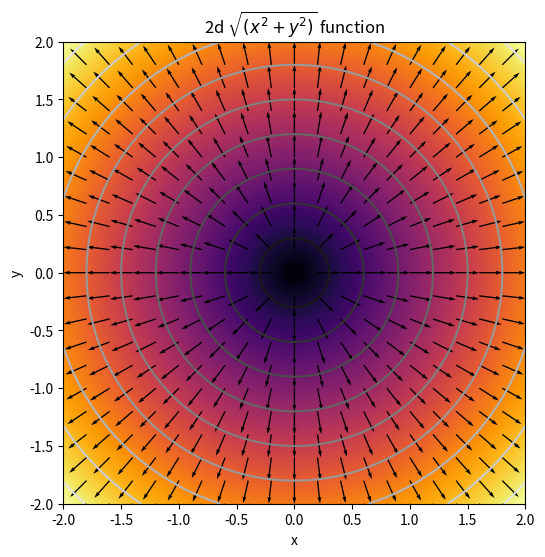

Source code (Python):
# -*- coding: utf-8 -*-
"""
Created on Tue Sep 29 11:16:47 2026

@author: boris
"""

# code courtesy of Adam Dempsey
# modified for PHY1055 by Oisín Creaner
import matplotlib.pyplot as plt
import numpy as np


def main():
    plt.close()

    # Create Grid
    coords = np.linspace(-2, 2, 101)
    x, y = np.meshgrid(coords, coords)

    z = np.sqrt((x**2 + y**2))
    dx, dy = np.gradient(z)  # Calculate the gradient

    # Create Figure
    plt.figure(figsize=(6, 6))
    plt.gca().set_aspect('equal', adjustable='box')  # Make plot box square
    plt.xlabel('x')
    plt.ylabel('y')
    plt.title('2d $\sqrt{(x^2+y^2)}$ function')

    # Plot scalar function as color plot (contour map)
    plt.contourf(x, y, z, 100)  # plot a contour map using N=20 levels
    plt.set_cmap('inferno')  # change color of map
    plt.contour(x, y, z, 10)  # plot a contour map using N=20 levels
    plt.set_cmap("grey")
    # Plot Gradient as quiver plot
    skip = 5  # Number of points to skip

    # create coarse grid
    x_skipped, y_skipped = x[::skip, ::skip], y[::skip, ::skip]  # note the indexing [start:end:skip]
    dx_skipped, dy_skipped = dx.T[::skip, ::skip], dy.T[::skip, ::skip]  # note the .T transpose method

    plt.quiver(x_skipped, y_skipped, dx_skipped, dy_skipped, scale=0.8)
    plt.show()


# if this is the module called directly, then execute the main function, otherwise only define it
if __name__ == '__main__':
    main()
